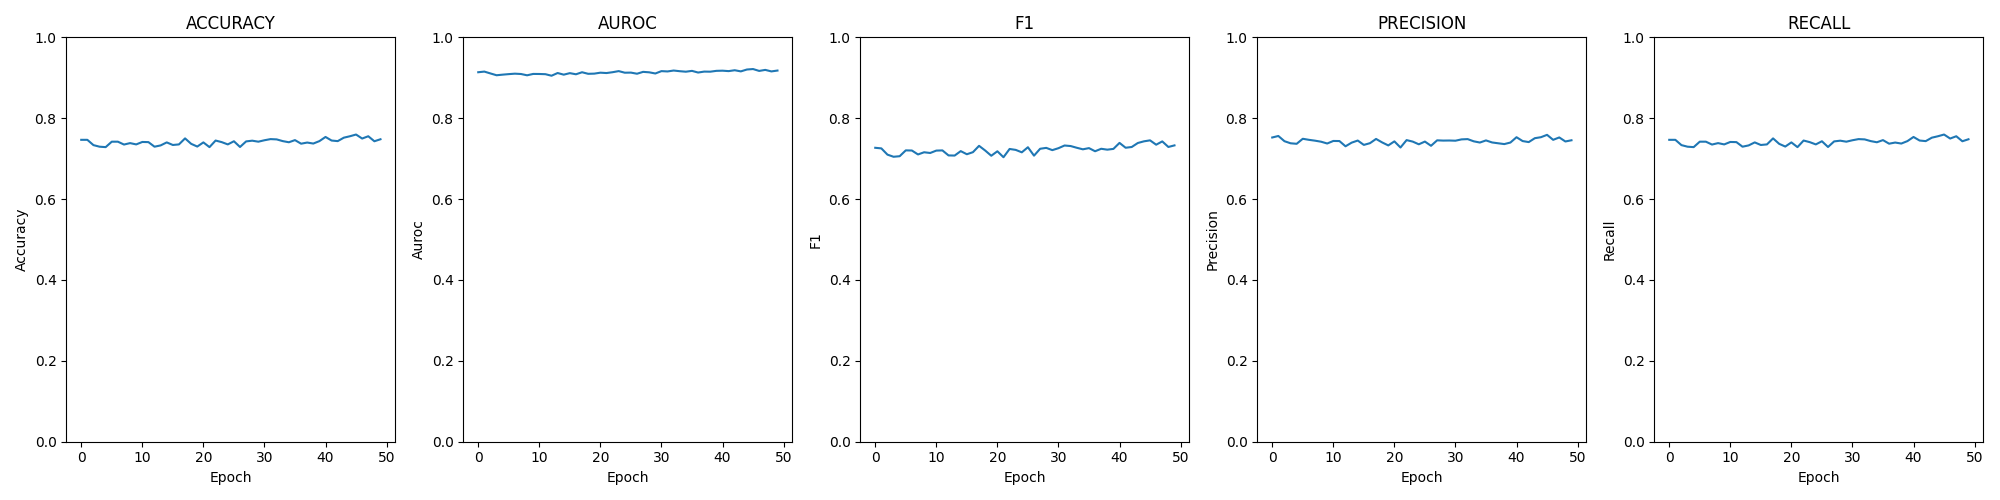

The data file committed next to this chart (first rows):
epoch; loss; time; accuracy; auroc; confusion; f1; precision; recall
0; 0.00387; 00:02:07; 0.7466; 0.9137; [[47, 155, 17, 2], [7, 534, 315, 4], [0,…; 0.7268; 0.7523; 0.7466
1; 0.00387; 00:02:08; 0.7466; 0.9153; [[47, 157, 15, 2], [3, 555, 299, 3], [0,…; 0.7254; 0.7561; 0.7466
2; 0.00403; 00:02:03; 0.7335; 0.9107; [[41, 162, 17, 1], [4, 507, 346, 3], [0,…; 0.7099; 0.7432; 0.7335
3; 0.00424; 00:02:04; 0.7296; 0.9062; [[38, 161, 21, 1], [5, 506, 346, 3], [0,…; 0.7047; 0.738; 0.7296
4; 0.00420; 00:02:05; 0.7285; 0.9077; [[36, 166, 17, 2], [4, 527, 323, 6], [0,…; 0.706; 0.7367; 0.7285
5; 0.00412; 00:02:07; 0.7419; 0.909; [[44, 160, 16, 1], [5, 540, 311, 4], [0,…; 0.7205; 0.7491; 0.7419
6; 0.00380; 00:02:06; 0.7419; 0.9101; [[34, 172, 14, 1], [5, 572, 280, 3], [0,…; 0.7201; 0.7466; 0.7419
7; 0.00405; 00:02:04; 0.7349; 0.9093; [[36, 170, 14, 1], [3, 526, 328, 3], [0,…; 0.7104; 0.7445; 0.7349
8; 0.00419; 00:02:05; 0.7384; 0.9061; [[38, 165, 16, 2], [7, 544, 305, 4], [0,…; 0.7158; 0.7419; 0.7384
9; 0.00397; 00:02:03; 0.7352; 0.9095; [[44, 161, 15, 1], [10, 524, 324, 2], [0…; 0.714; 0.7375; 0.7352
10; 0.00398; 00:02:04; 0.7412; 0.9094; [[38, 166, 16, 1], [7, 578, 274, 1], [0,…; 0.7199; 0.7437; 0.7412
11; 0.00410; 00:02:04; 0.7409; 0.9089; [[39, 165, 16, 1], [7, 575, 274, 4], [0,…; 0.7204; 0.7435; 0.7409
12; 0.00428; 00:02:03; 0.7296; 0.9051; [[33, 170, 14, 4], [8, 548, 296, 8], [0,…; 0.708; 0.7306; 0.7296
13; 0.00394; 00:02:04; 0.7327; 0.9117; [[34, 172, 14, 1], [4, 542, 310, 4], [0,…; 0.7076; 0.7396; 0.7327
14; 0.00437; 00:02:04; 0.7402; 0.9077; [[39, 162, 15, 5], [6, 547, 300, 7], [0,…; 0.7186; 0.7448; 0.7402
15; 0.00396; 00:02:03; 0.7338; 0.9114; [[34, 170, 14, 3], [9, 532, 315, 4], [0,…; 0.7109; 0.734; 0.7338
16; 0.00395; 00:02:02; 0.7352; 0.9086; [[38, 166, 14, 3], [8, 550, 291, 11], [0…; 0.716; 0.7382; 0.7352
17; 0.00362; 00:02:03; 0.7501; 0.9136; [[50, 156, 13, 2], [13, 583, 261, 3], [0…; 0.7317; 0.7487; 0.7501
18; 0.00376; 00:02:03; 0.7366; 0.9098; [[51, 154, 12, 4], [9, 553, 292, 6], [0,…; 0.7201; 0.7401; 0.7366
19; 0.00401; 00:02:05; 0.7299; 0.9102; [[40, 164, 14, 3], [8, 523, 321, 8], [0,…; 0.7072; 0.7327; 0.7299
20; 0.00377; 00:02:03; 0.7402; 0.9126; [[38, 169, 12, 2], [7, 563, 287, 3], [0,…; 0.7182; 0.7427; 0.7402
21; 0.00392; 00:02:02; 0.7285; 0.9117; [[36, 170, 13, 2], [10, 535, 310, 5], [0…; 0.7035; 0.7276; 0.7285
22; 0.00371; 00:02:05; 0.7448; 0.9138; [[35, 172, 9, 5], [7, 592, 252, 9], [0, …; 0.7239; 0.7459; 0.7448
23; 0.00349; 00:02:02; 0.7409; 0.9165; [[40, 170, 9, 2], [8, 582, 262, 8], [0, …; 0.7217; 0.7422; 0.7409
24; 0.00381; 00:02:03; 0.7352; 0.9125; [[44, 162, 11, 4], [10, 555, 284, 11], […; 0.7157; 0.7355; 0.7352
25; 0.00366; 00:02:01; 0.743; 0.9128; [[53, 156, 6, 6], [13, 589, 236, 22], [0…; 0.7282; 0.7422; 0.743
26; 0.00386; 00:02:04; 0.7288; 0.91; [[36, 170, 10, 5], [7, 541, 296, 16], [0…; 0.7074; 0.7318; 0.7288
27; 0.00361; 00:02:04; 0.7427; 0.9146; [[51, 158, 8, 4], [7, 584, 260, 9], [0, …; 0.7244; 0.7453; 0.7427
28; 0.00362; 00:02:03; 0.7444; 0.9135; [[46, 162, 10, 3], [9, 609, 230, 12], [0…; 0.7266; 0.7447; 0.7444
29; 0.00375; 00:02:05; 0.7419; 0.9106; [[42, 163, 13, 3], [7, 562, 282, 9], [0,…; 0.7211; 0.7449; 0.7419
30; 0.00352; 00:02:02; 0.7455; 0.9164; [[44, 165, 9, 3], [11, 567, 271, 11], [0…; 0.7259; 0.7444; 0.7455
31; 0.00337; 00:02:03; 0.7483; 0.9157; [[51, 160, 7, 3], [11, 615, 220, 14], [0…; 0.7325; 0.7477; 0.7483
32; 0.00348; 00:02:04; 0.7476; 0.9179; [[51, 156, 10, 4], [10, 593, 249, 8], [0…; 0.7312; 0.7483; 0.7476
33; 0.00352; 00:02:04; 0.7434; 0.9163; [[48, 160, 8, 5], [12, 583, 249, 16], [0…; 0.7269; 0.7428; 0.7434
34; 0.00363; 00:02:04; 0.7405; 0.915; [[45, 165, 7, 4], [11, 578, 252, 19], [0…; 0.7231; 0.7399; 0.7405
35; 0.00347; 00:02:04; 0.7458; 0.9171; [[40, 172, 7, 2], [9, 593, 246, 12], [0,…; 0.726; 0.7451; 0.7458
36; 0.00381; 00:02:02; 0.737; 0.913; [[34, 174, 6, 7], [7, 589, 239, 25], [0,…; 0.7183; 0.74; 0.737
37; 0.00354; 00:02:04; 0.7398; 0.9153; [[50, 161, 6, 4], [15, 573, 257, 15], [0…; 0.7244; 0.738; 0.7398
38; 0.00364; 00:02:05; 0.7373; 0.9151; [[52, 157, 7, 5], [15, 567, 255, 23], [0…; 0.7222; 0.736; 0.7373
39; 0.00347; 00:02:03; 0.7434; 0.9171; [[44, 168, 7, 2], [13, 594, 246, 7], [0,…; 0.7241; 0.7398; 0.7434
40; 0.00348; 00:02:02; 0.7536; 0.9175; [[55, 155, 7, 4], [12, 609, 221, 18], [0…; 0.7389; 0.753; 0.7536
41; 0.00361; 00:02:04; 0.7448; 0.9165; [[43, 168, 7, 3], [11, 590, 242, 17], [0…; 0.727; 0.7435; 0.7448
42; 0.00352; 00:02:05; 0.7434; 0.9186; [[59, 153, 7, 2], [18, 560, 266, 16], [0…; 0.7288; 0.7409; 0.7434
43; 0.00354; 00:02:04; 0.7519; 0.9158; [[68, 140, 9, 4], [15, 595, 237, 13], [0…; 0.7387; 0.7506; 0.7519
44; 0.00330; 00:02:05; 0.7554; 0.9204; [[68, 142, 7, 4], [17, 608, 224, 11], [0…; 0.7428; 0.753; 0.7554
45; 0.00328; 00:02:05; 0.7597; 0.9216; [[51, 162, 6, 2], [12, 641, 191, 16], [0…; 0.7452; 0.7589; 0.7597
46; 0.00347; 00:02:05; 0.7497; 0.9169; [[53, 159, 6, 3], [16, 596, 239, 9], [0,…; 0.7345; 0.7465; 0.7497
47; 0.00334; 00:02:04; 0.7554; 0.9195; [[62, 149, 6, 4], [17, 622, 207, 14], [0…; 0.7427; 0.7524; 0.7554
48; 0.00353; 00:02:05; 0.743; 0.9157; [[56, 155, 6, 4], [14, 581, 250, 15], [0…; 0.7289; 0.7425; 0.743
49; 0.00355; 00:02:04; 0.748; 0.9179; [[62, 150, 8, 1], [17, 573, 258, 12], [0…; 0.7328; 0.7454; 0.748
